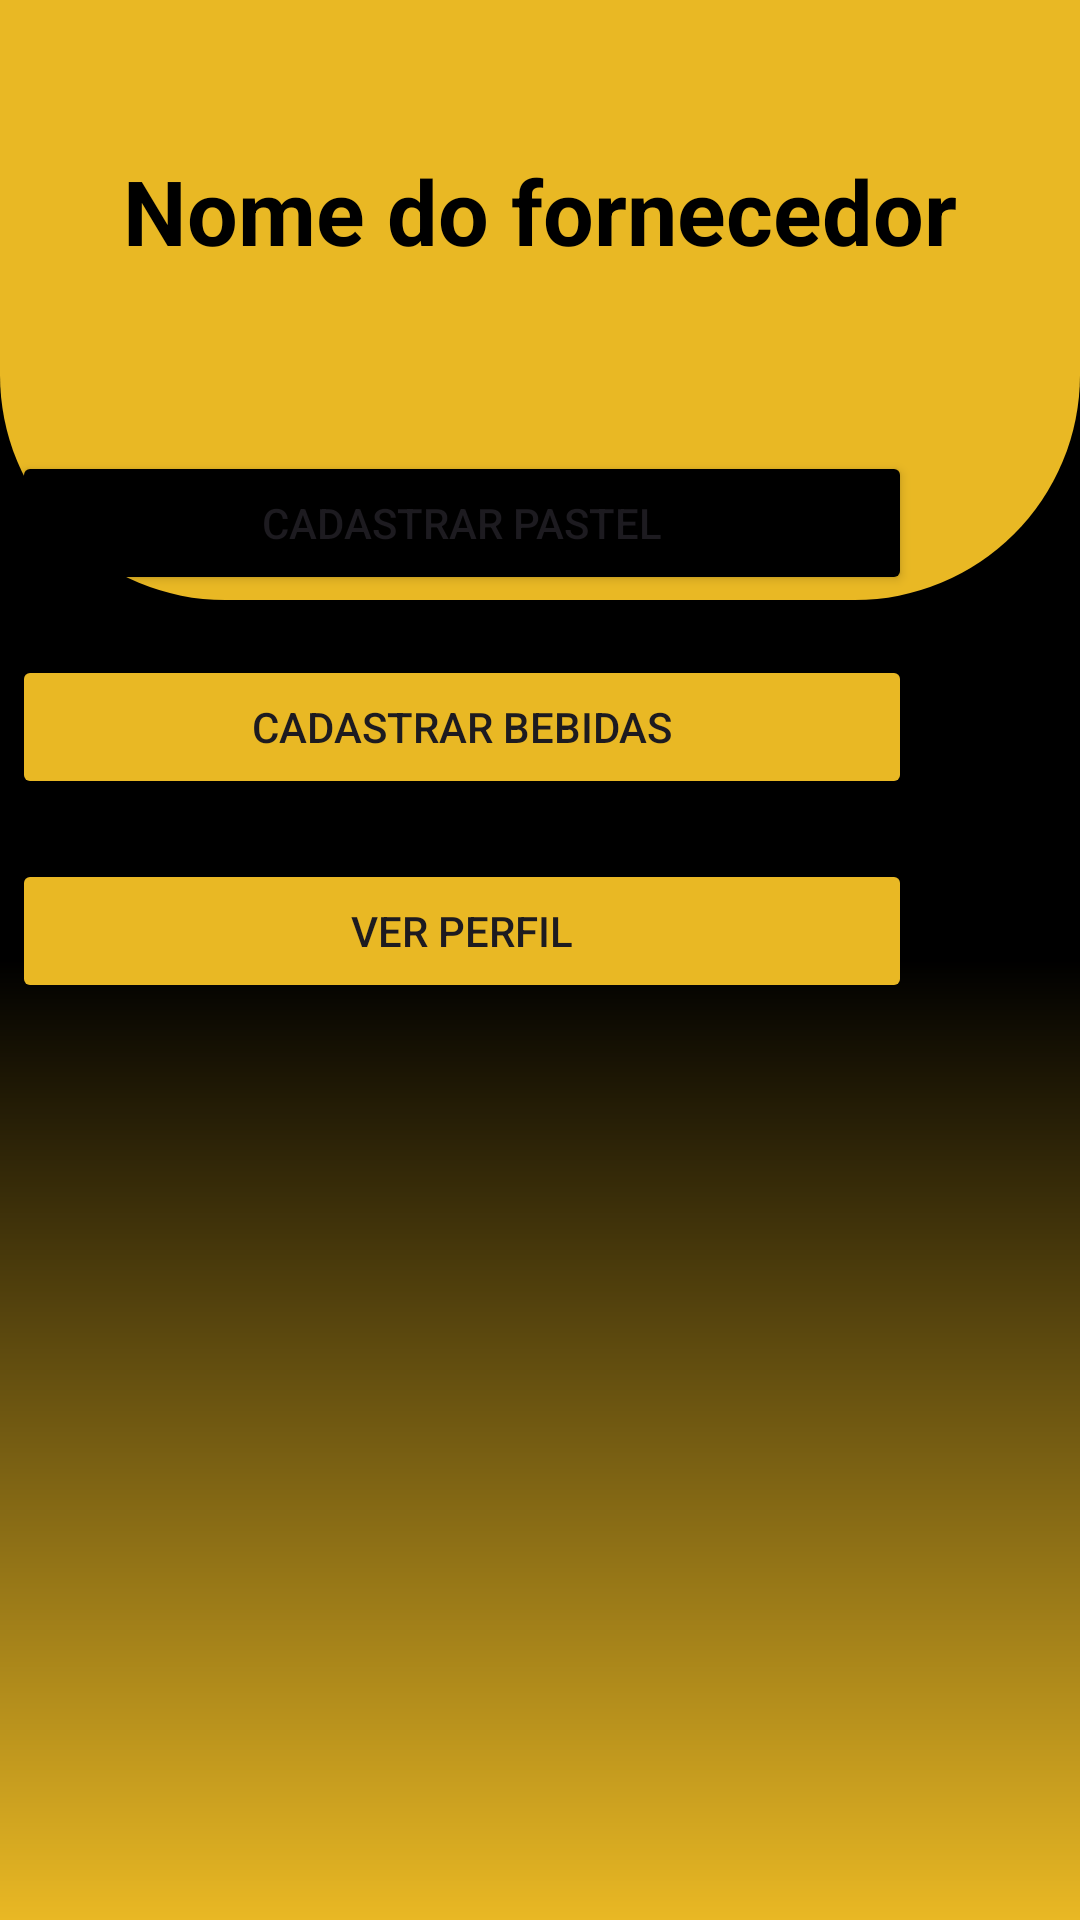

Produce the Android XML layout that renders to this screen, including the resource entries it uses.
<!-- AndroidManifest.xml: application theme Theme.DevPastelaria -->
<!-- res/layout/activity_menu_fornecedor.xml -->
<?xml version="1.0" encoding="utf-8"?>
<androidx.constraintlayout.widget.ConstraintLayout xmlns:android="http://schemas.android.com/apk/res/android"
    xmlns:app="http://schemas.android.com/apk/res-auto"
    xmlns:tools="http://schemas.android.com/tools"
    android:layout_width="match_parent"
    android:layout_height="match_parent"
    android:background="@drawable/background"
    tools:context=".MenuFornecedor">

    <View
        android:id="@+id/view_menu_fornecedor"
        android:layout_width="match_parent"
        android:layout_height="200dp"
        app:layout_constraintEnd_toEndOf="parent"
        android:background="@drawable/bg_view"
        app:cardElevation="8dp"
        app:layout_constraintHorizontal_bias="0.5"
        app:layout_constraintStart_toStartOf="parent"
        app:layout_constraintTop_toTopOf="parent"/>


    <TextView
        android:id="@+id/nome_menu_fornecedor"
        android:layout_width="wrap_content"
        android:layout_height="wrap_content"
        android:text="Nome do fornecedor"
        app:layout_constraintEnd_toEndOf="parent"
        app:layout_constraintHorizontal_bias="0.5"
        android:layout_marginTop="50dp"
        android:textColor="@color/black"
        android:textSize="30sp"
        android:textStyle="bold"
        app:layout_constraintStart_toStartOf="parent"
        app:layout_constraintTop_toTopOf="@+id/view_menu_fornecedor"
        />

    <LinearLayout
        android:layout_width="300dp"
        android:layout_height="300dp"
        android:layout_marginVertical="50dp"
        android:layout_marginTop="52dp"
        android:layout_marginEnd="56dp"
        android:orientation="vertical"
        app:layout_constraintEnd_toEndOf="parent"
        app:layout_constraintRight_toRightOf="parent"
        app:layout_constraintTop_toBottomOf="@+id/nome_menu_fornecedor">

        <Button
            android:id="@+id/btncadastrarProdutosMenuFornecedor"
            android:layout_width="match_parent"
            android:layout_height="wrap_content"
            android:layout_marginVertical="10dp"
            android:backgroundTint="@color/black"
            android:text="Cadastrar Pastel" />

        <Button
            android:id="@+id/btncadastrarBebidasMenuFornecedor"
            android:layout_width="match_parent"
            android:layout_height="wrap_content"
            android:layout_marginVertical="10dp"
            android:backgroundTint="@color/yellow"
            android:text="Cadastrar Bebidas" />

        <Button
            android:id="@+id/btnverPerfilMenuFornecedor"
            android:layout_width="match_parent"
            android:layout_height="wrap_content"
            android:layout_marginVertical="10dp"
            android:backgroundTint="@color/yellow"
            android:text="Ver Perfil" />
    </LinearLayout>


</androidx.constraintlayout.widget.ConstraintLayout>
<!-- resources referenced by this layout -->
<resources>
  <color name="black">#FF000000</color>
  <color name="yellow">#E9B824</color>
  <!-- drawable background (drawable) -->
  <?xml version="1.0" encoding="utf-8"?>
  <shape xmlns:android="http://schemas.android.com/apk/res/android">
  
      <gradient
          android:startColor="@color/black"
          android:centerColor="@color/black"
          android:endColor="@color/yellow"
          android:angle="200"
          />
  </shape>
  <!-- drawable bg_view (drawable) -->
  <?xml version="1.0" encoding="utf-8"?>
  <shape xmlns:android="http://schemas.android.com/apk/res/android">
      <corners
          android:bottomRightRadius="75dp"
          android:bottomLeftRadius="75dp" />
      <solid android:color="@color/yellow"/>
  
  </shape>
  <style name="Theme.DevPastelaria" parent="Base.Theme.DevPastelaria" />
  <style name="Base.Theme.DevPastelaria" parent="Theme.Material3.DayNight.NoActionBar">
         <item name="android:statusBarColor">@color/black</item>
      </style>
</resources>
